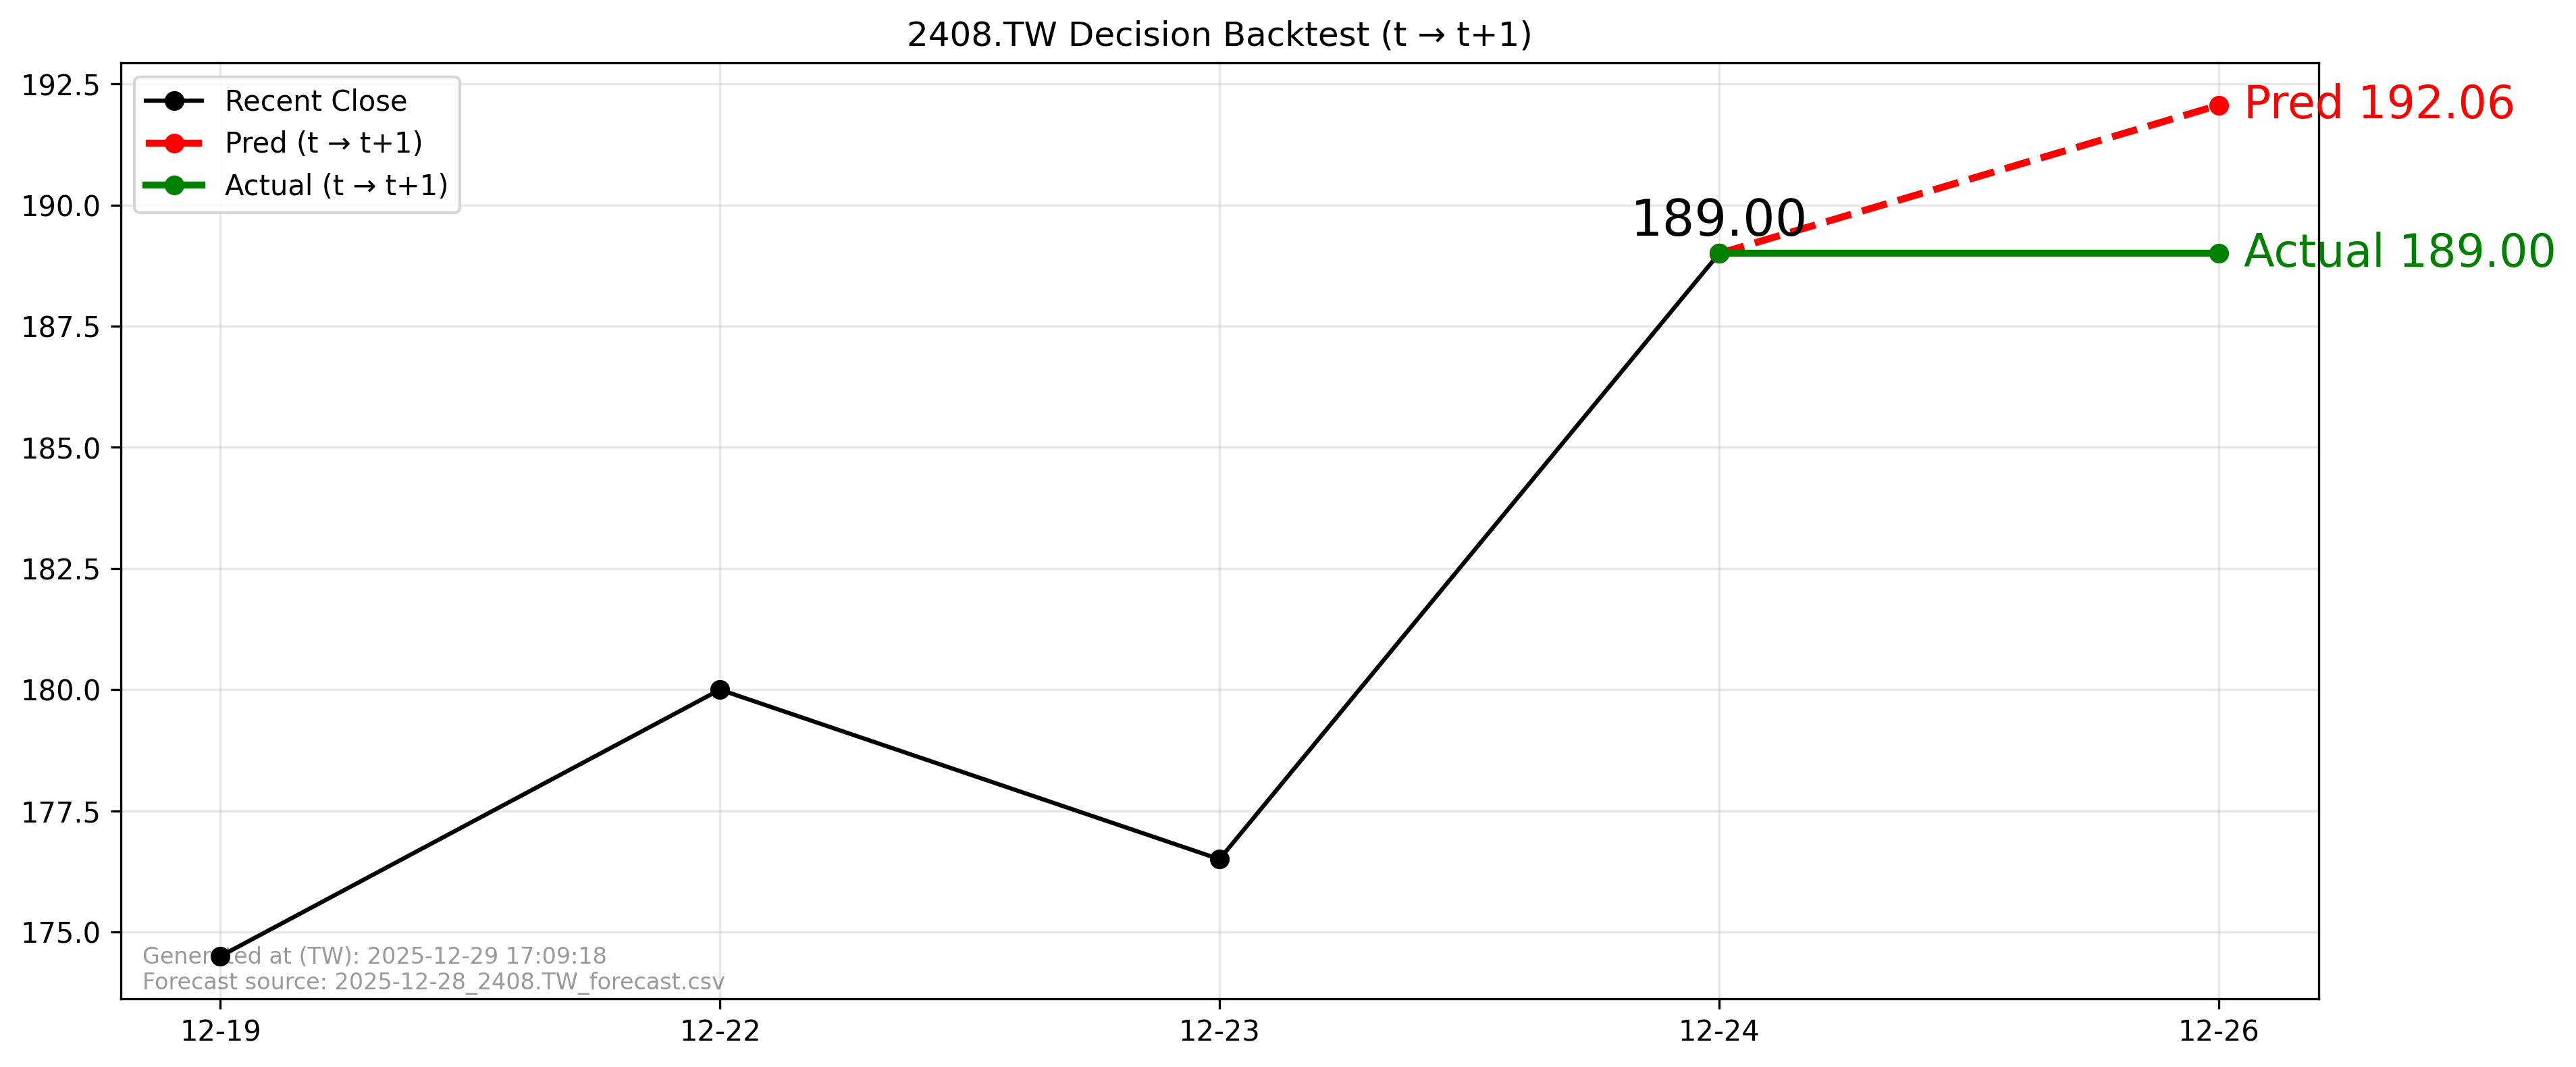

Values plotted in this chart, from the file beside it:
forecast_file, forecast_asof_date, t, t1, close_t, pred_t1, actual_t1, direction_pred, direction_actual, aligned
2025-12-28_2408.TW_forecast.csv, 2025-12-28, 2025-12-24, 2025-12-26, 189.0, 192.1, 189.0, 1, 0, True
